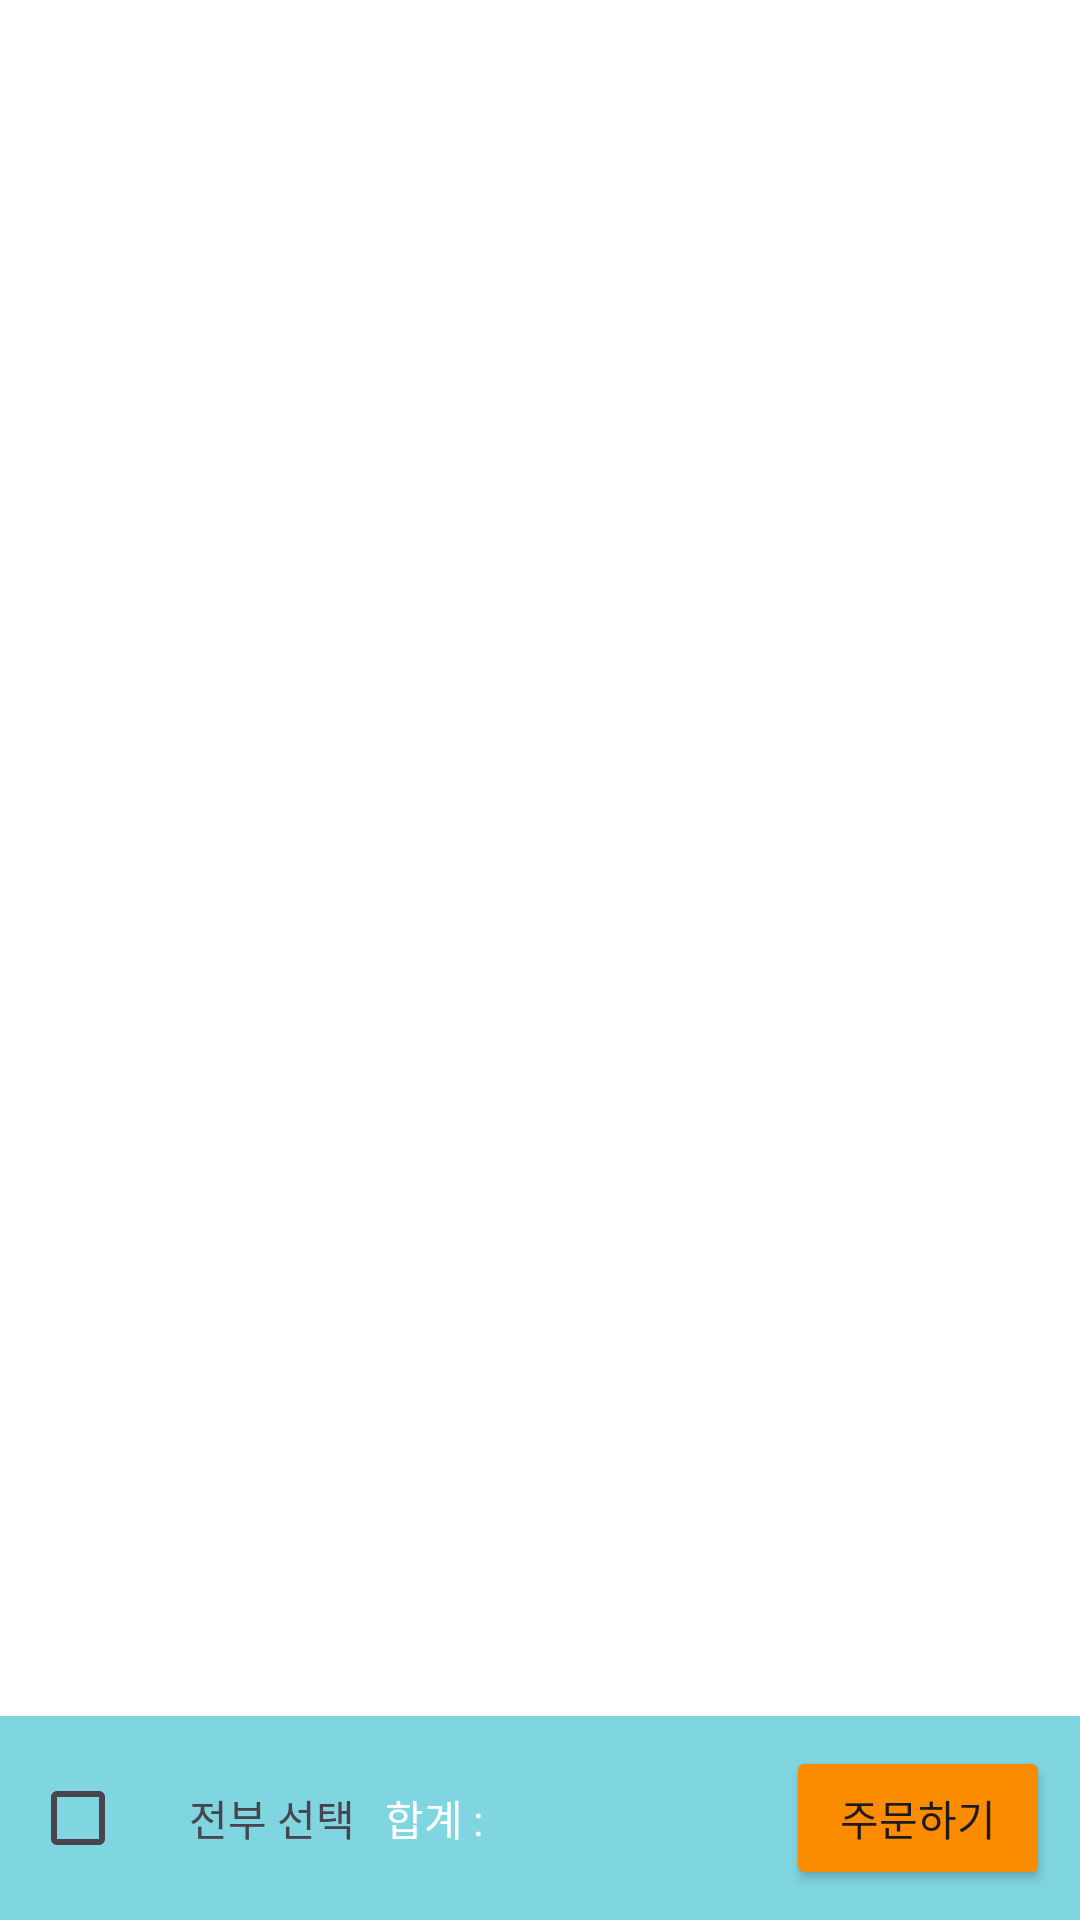

Layout XML and referenced resources for this Android screen:
<!-- AndroidManifest.xml: activity theme Theme.BookMarket.WithActionBar -->
<!-- res/layout/activity_cart.xml -->
<?xml version="1.0" encoding="utf-8"?>
<LinearLayout xmlns:android="http://schemas.android.com/apk/res/android"
    xmlns:app="http://schemas.android.com/apk/res-auto"
    android:id="@+id/cart"
    android:layout_width="match_parent"
    android:layout_height="match_parent"
    android:background="#ffffff"
    android:orientation="vertical">


    <TextView
        android:id="@+id/cart_empty"
        android:layout_width="match_parent"
        android:layout_height="0dp"
        android:layout_weight="1"
        android:gravity="center"
        android:padding="24dp"
        android:text="@string/cart_empty"
        android:textColor="@android:color/black"
        android:visibility="gone" />

    <androidx.recyclerview.widget.RecyclerView
        android:id="@+id/cart_recyclerview"
        android:layout_width="match_parent"
        android:layout_height="0dp"
        android:layout_margin="10dp"
        android:layout_weight="1">

    </androidx.recyclerview.widget.RecyclerView>

    <LinearLayout
        android:id="@+id/cart_sum_layout"
        android:layout_width="match_parent"
        android:layout_height="wrap_content"
        android:background="#8000ACC1"
        android:gravity="center_vertical"
        android:padding="10dp">

        <CheckBox
            android:id="@+id/cart_selectall_checkbox"
            android:contentDescription="전부 선택"

            android:layout_width="wrap_content"
            android:layout_height="wrap_content"

            android:checked="false" />

        <TextView
            android:id="@+id/cart_selectall_textview"
            android:layout_width="wrap_content"
            android:layout_height="wrap_content"

            android:paddingLeft="5dp"
            android:paddingRight="10dp"
            android:text="전부 선택" />

        <TextView
            android:id="@+id/cart_total_textview"
            android:layout_width="wrap_content"
            android:layout_height="wrap_content"


            android:text="합계 : "
            android:textColor="#ffffff" />

        <TextView
            android:id="@+id/cart_total_price"
            android:layout_width="wrap_content"
            android:layout_height="wrap_content"

            android:layout_weight="1"

            android:textColor="#ffffff" />

        <Button
            android:id="@+id/cart_order_button"
            android:layout_width="wrap_content"
            android:layout_height="wrap_content"
            android:backgroundTint="#FB8C00"
            android:text="@string/cart_order" />

    </LinearLayout>


</LinearLayout>
<!-- resources referenced by this layout -->
<resources>
  <string name="cart_empty">장바구니가 비어 있습니다.\n도서 상세 화면에서 도서를 담아 주세요.</string>
  <string name="cart_order">주문하기</string>
  <style name="Theme.BookMarket.WithActionBar" parent="Theme.BookMarket">
          <item name="windowActionBar">true</item>
          <item name="windowNoTitle">false</item>
      </style>
  <style name="Theme.BookMarket" parent="Base.Theme.BookMarket" />
  <style name="Base.Theme.BookMarket" parent="Theme.Material3.DayNight.NoActionBar">
          
          
      </style>
</resources>
